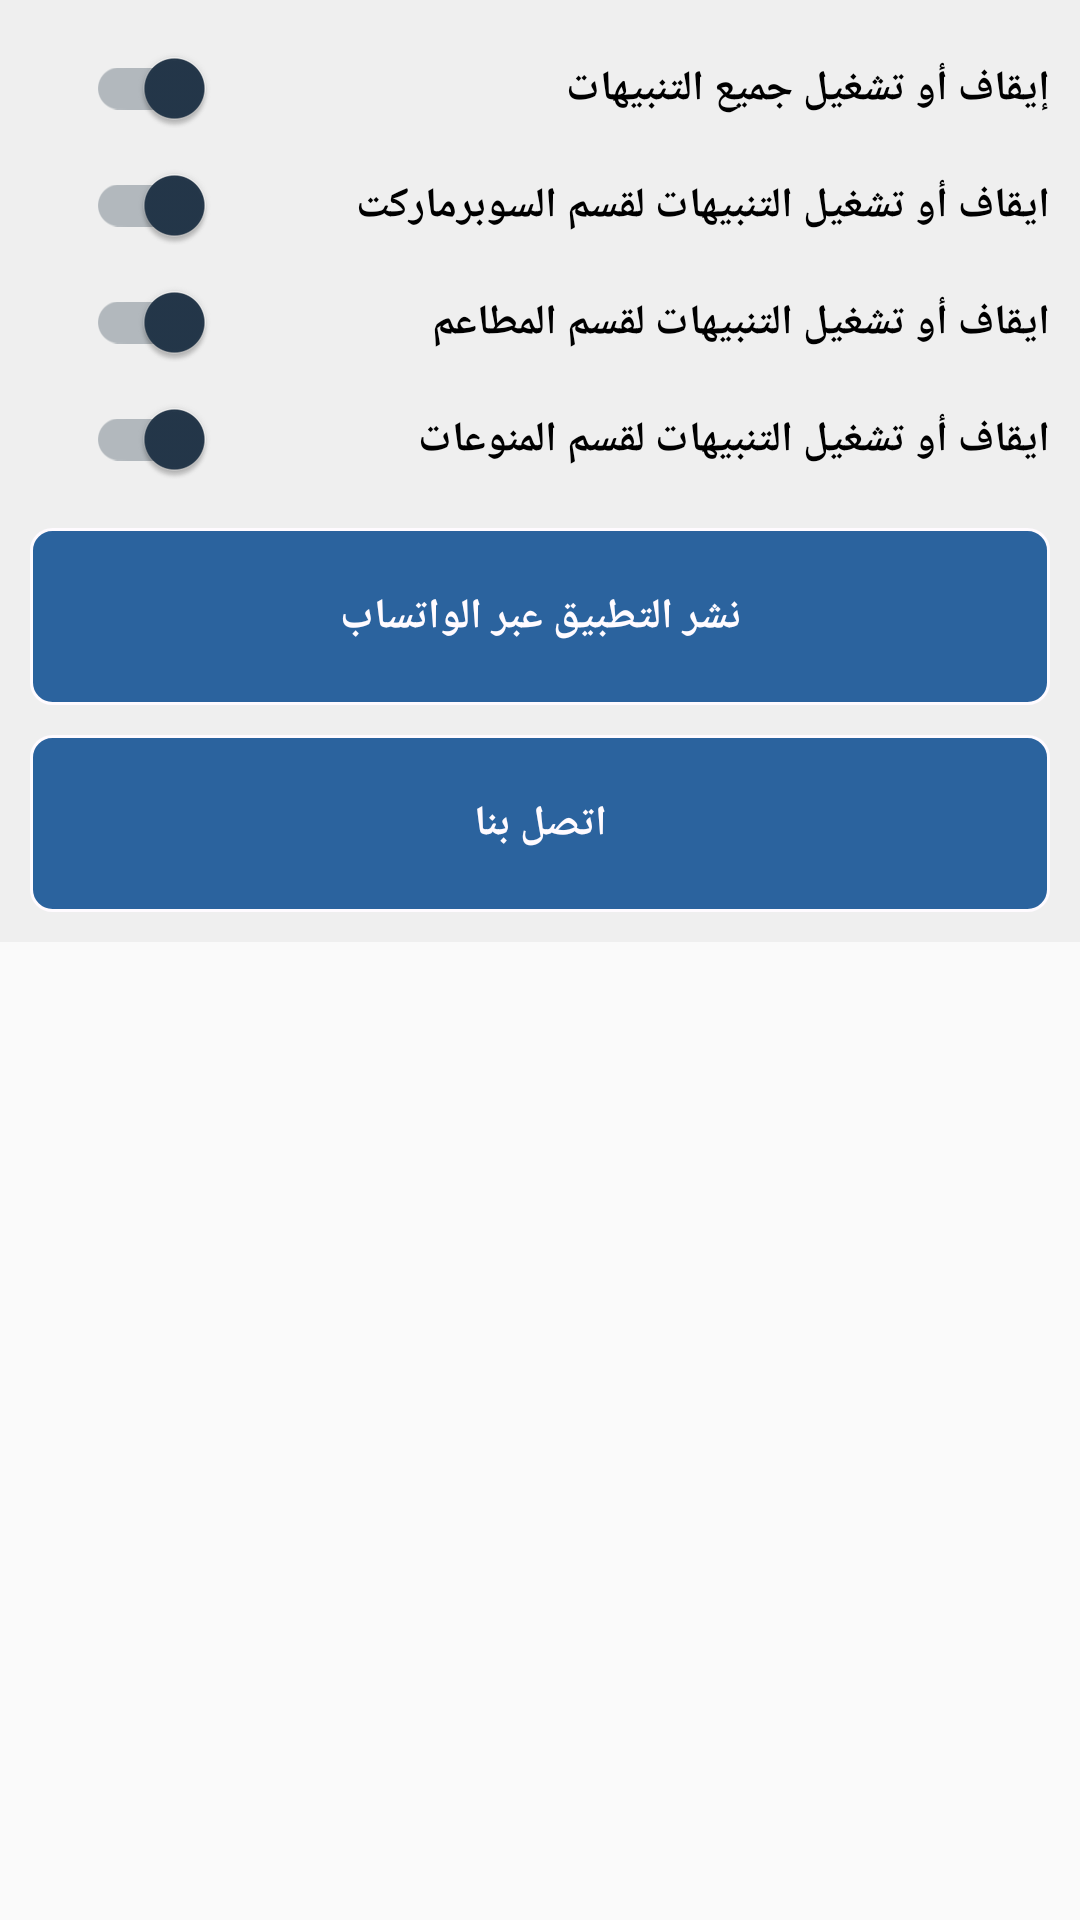

The Android layout XML behind this screen, and the referenced resources:
<!-- AndroidManifest.xml: application theme AppTheme -->
<!-- res/layout/setting_overview.xml -->
<?xml version="1.0" encoding="utf-8"?>
<RelativeLayout xmlns:android="http://schemas.android.com/apk/res/android"
    xmlns:app="http://schemas.android.com/apk/res-auto"
    xmlns:tools="http://schemas.android.com/tools"
    android:layout_width="match_parent"
    android:layout_height="match_parent"
    android:paddingBottom="@dimen/activity_vertical_margin"

    app:layout_behavior="@string/appbar_scrolling_view_behavior"
    tools:context="arab_offers.lue.com.SettingActivity"
    tools:showIn="@layout/setting_main">

    <android.support.v4.widget.NestedScrollView
        android:layout_width="match_parent"
        android:layout_height="wrap_content"
        android:id="@+id/scroll"
        android:overScrollMode="always"
        >
        <LinearLayout
            android:layout_width="match_parent"
            android:layout_height="match_parent"
            android:id="@+id/linearm"

            android:orientation="vertical">
            <include layout="@layout/setting_detail" />




        </LinearLayout>

    </android.support.v4.widget.NestedScrollView>


</RelativeLayout>
<!-- res/layout/setting_main.xml (included above) -->
<?xml version="1.0" encoding="utf-8"?>
<android.support.design.widget.CoordinatorLayout xmlns:android="http://schemas.android.com/apk/res/android"
    xmlns:app="http://schemas.android.com/apk/res-auto"
    xmlns:tools="http://schemas.android.com/tools"
    android:layout_width="match_parent"
    android:layout_height="match_parent"
    android:fitsSystemWindows="true"
    android:id="@+id/coordinate"
    android:background="@color/settingBackground"
    tools:context="arab_offers.lue.com.SettingActivity">

    <android.support.design.widget.AppBarLayout
        android:layout_width="match_parent"
        android:layout_height="wrap_content"
        android:id="@+id/toolbarx"
        android:theme="@style/AppTheme.AppBarOverlay">

        <android.support.v7.widget.Toolbar
            android:id="@+id/toolbars"
            android:layout_width="match_parent"
            android:layout_height="?attr/actionBarSize"
            android:background="@color/colorPrimary"
            app:popupTheme="@style/AppTheme" >
            <android.support.v7.widget.AppCompatTextView
                android:layout_width="wrap_content"
                android:layout_height="wrap_content"
                android:layout_gravity="center"
                android:id="@+id/toolbar_title"
                android:textStyle="bold"
                android:textColor="@android:color/white"/>
        </android.support.v7.widget.Toolbar>
        <LinearLayout
            android:layout_width="match_parent"
            android:layout_height="1dip"
            android:orientation="vertical"
            android:background="@android:color/holo_green_dark"
            ></LinearLayout>



    </android.support.design.widget.AppBarLayout>
    <include layout="@layout/setting_overview" />


    <android.support.design.widget.FloatingActionButton
        android:id="@+id/fab"
        android:layout_width="wrap_content"
        android:layout_height="wrap_content"
        android:visibility="gone"
        android:layout_gravity="bottom|end"
        android:layout_margin="10dip"
         />

</android.support.design.widget.CoordinatorLayout>
<!-- res/layout/setting_detail.xml (included above) -->
<?xml version="1.0" encoding="utf-8"?>
<LinearLayout xmlns:android="http://schemas.android.com/apk/res/android"
    xmlns:app="http://schemas.android.com/apk/res-auto"
    xmlns:ads="http://schemas.android.com/tools"
    android:orientation="vertical"
    android:layout_width="match_parent"
    android:layout_height="wrap_content"
    android:padding="10dip"
    android:background="@color/settingBackground">
<LinearLayout
    android:layout_width="match_parent"
    android:layout_height="wrap_content"
    android:orientation="horizontal"
    android:id="@+id/linear1"
    android:weightSum="1">
    <android.support.v7.widget.SwitchCompat
        android:layout_width="0dip"
        android:layout_weight="0.2"
        app:theme="@style/Theme.MyTheme"
        android:layout_height="wrap_content"
        android:textColor="@android:color/black"
        android:buttonTint="@color/colorPrimaryDark"
        android:checked="true"
        android:focusable="false"
        android:clickable="false"
        android:id="@+id/radio1"
        android:textStyle="bold"
        android:padding="10dip"
        />
        <android.support.v7.widget.AppCompatTextView
            android:layout_width="0dip"
            android:layout_height="wrap_content"
            android:id="@+id/text1"
            android:textColor="@android:color/black"
            android:textStyle="bold"
            android:layout_weight="0.8"
            android:text="@string/allnotoff"/>
</LinearLayout>

    <LinearLayout
        android:layout_width="match_parent"
        android:layout_height="wrap_content"
        android:orientation="horizontal"
        android:id="@+id/linear2"
        android:weightSum="1">
        <android.support.v7.widget.SwitchCompat
            android:layout_width="0dip"
            android:layout_height="wrap_content"
            android:layout_weight="0.2"
            android:focusable="false"
            android:clickable="false"
            app:theme="@style/Theme.MyTheme"
            android:buttonTint="@color/colorPrimaryDark"
            android:textColor="@android:color/black"
            android:id="@+id/radio2"
            android:checked="true"
            android:textStyle="bold"
            android:padding="10dip"

            />
        <android.support.v7.widget.AppCompatTextView
            android:layout_width="0dip"
            android:layout_height="wrap_content"
            android:textColor="@android:color/black"
            android:textStyle="bold"
            android:id="@+id/text2"
            android:layout_weight="0.8"
            android:text="@string/supernotoff"/>
    </LinearLayout>
    <LinearLayout
        android:layout_width="match_parent"
        android:layout_height="wrap_content"
        android:orientation="horizontal"
        android:id="@+id/linear3"
        android:weightSum="1">
        <android.support.v7.widget.SwitchCompat
            android:layout_width="0dip"
            android:layout_height="wrap_content"
            android:layout_weight="0.2"
            app:theme="@style/Theme.MyTheme"
            android:focusable="false"
            android:clickable="false"
            android:buttonTint="@color/colorPrimaryDark"
            android:textColor="@android:color/black"
            android:id="@+id/radio3"
            android:checked="true"
            android:textStyle="bold"
            android:padding="10dip"

            />
        <android.support.v7.widget.AppCompatTextView
            android:layout_width="0dip"
            android:layout_height="wrap_content"
            android:textColor="@android:color/black"
            android:id="@+id/text3"
            android:textStyle="bold"
            android:layout_weight="0.8"
            android:text="@string/resnotoff"/>
    </LinearLayout>

    <LinearLayout
        android:layout_width="match_parent"
        android:layout_height="wrap_content"
        android:orientation="horizontal"
        android:id="@+id/linear4"
        android:layout_marginBottom="10dip"
        android:weightSum="1">
        <android.support.v7.widget.SwitchCompat
            android:layout_width="0dip"
            android:layout_height="wrap_content"
            android:layout_weight="0.2"
            android:focusable="false"
            android:clickable="false"
            app:theme="@style/Theme.MyTheme"
            android:buttonTint="@color/colorPrimaryDark"
            android:textColor="@android:color/black"
            android:id="@+id/radio4"
            android:checked="true"
            android:textStyle="bold"
            android:padding="10dip"

            />
        <android.support.v7.widget.AppCompatTextView
            android:layout_width="0dip"
            android:layout_height="wrap_content"
            android:textColor="@android:color/black"
            android:id="@+id/text4"
            android:textStyle="bold"
            android:layout_weight="0.8"
            android:text="@string/collnotoff"/>
    </LinearLayout>


    <android.support.v7.widget.AppCompatTextView
        android:layout_width="match_parent"
        android:layout_height="wrap_content"
        android:text="@string/pubWhatsapp"
        android:padding="20dip"
        android:id="@+id/wasapp"
        android:textStyle="bold"
        android:gravity="center"
        android:layout_marginBottom="10dip"
        android:background="@drawable/rounded_btn_2"
        android:textColor="@color/textColor"/>
    <android.support.v7.widget.AppCompatTextView
        android:layout_width="match_parent"
        android:layout_height="wrap_content"
        android:text="@string/contactUs"
        android:id="@+id/contactus"
        android:gravity="center"
        android:padding="20dip"
        android:textStyle="bold"
        android:background="@drawable/rounded_btn_2"
        android:textColor="@color/textColor"/>

</LinearLayout>
<!-- resources referenced by this layout -->
<resources>
  <color name="colorPrimary">#2b639e</color>
  <color name="colorPrimaryDark">#24374A</color>
  <color name="settingBackground">#EFEFEF</color>
  <color name="textColor">#FFFBFF</color>
  <dimen name="activity_vertical_margin">16dp</dimen>
  <!-- drawable rounded_btn_2 (drawable) -->
  <?xml version="1.0" encoding="UTF-8"?>
  <shape xmlns:android="http://schemas.android.com/apk/res/android">
      <solid android:color="@color/colorAccent"/>
  
      <stroke android:width="1dp"
          android:color="@color/textColor"
          />
  
      <padding android:left="1dp"
          android:top="1dp"
          android:right="1dp"
          android:bottom="1dp"
          />
  
      <corners android:bottomRightRadius="7dp" android:bottomLeftRadius="7dp"
          android:topLeftRadius="7dp" android:topRightRadius="7dp"/>
  </shape>
  <string name="allnotoff">إيقاف أو تشغيل جميع التنبيهات </string>
  <string name="collnotoff">ايقاف أو تشغيل التنبيهات لقسم المنوعات  </string>
  <string name="contactUs">اتصل بنا</string>
  <string name="pubWhatsapp">نشر التطبيق عبر الواتساب</string>
  <string name="resnotoff">ايقاف أو تشغيل التنبيهات لقسم المطاعم  </string>
  <string name="supernotoff">ايقاف أو تشغيل التنبيهات لقسم السوبرماركت  </string>
  <style name="AppTheme" parent="Theme.AppCompat.Light.DarkActionBar">
          
          <item name="colorPrimary">@color/colorPrimary</item>
          <item name="colorPrimaryDark">@color/colorPrimaryDark</item>
          <item name="colorAccent">@color/colorAccent</item>
      </style>
  <style name="AppTheme.AppBarOverlay" parent="ThemeOverlay.AppCompat.Dark.ActionBar" />
  <style name="Theme.MyTheme" parent="Theme.AppCompat.Light">
  
  
          <item name="colorSwitchThumbNormal">@android:color/holo_red_dark</item>
          <item name="colorControlActivated">@color/colorPrimaryDark</item>
          
          <item name="android:colorForeground">@color/colorPrimaryDark</item>
  
          
  
      </style>
  <color name="colorAccent">#2B639E</color>
</resources>
